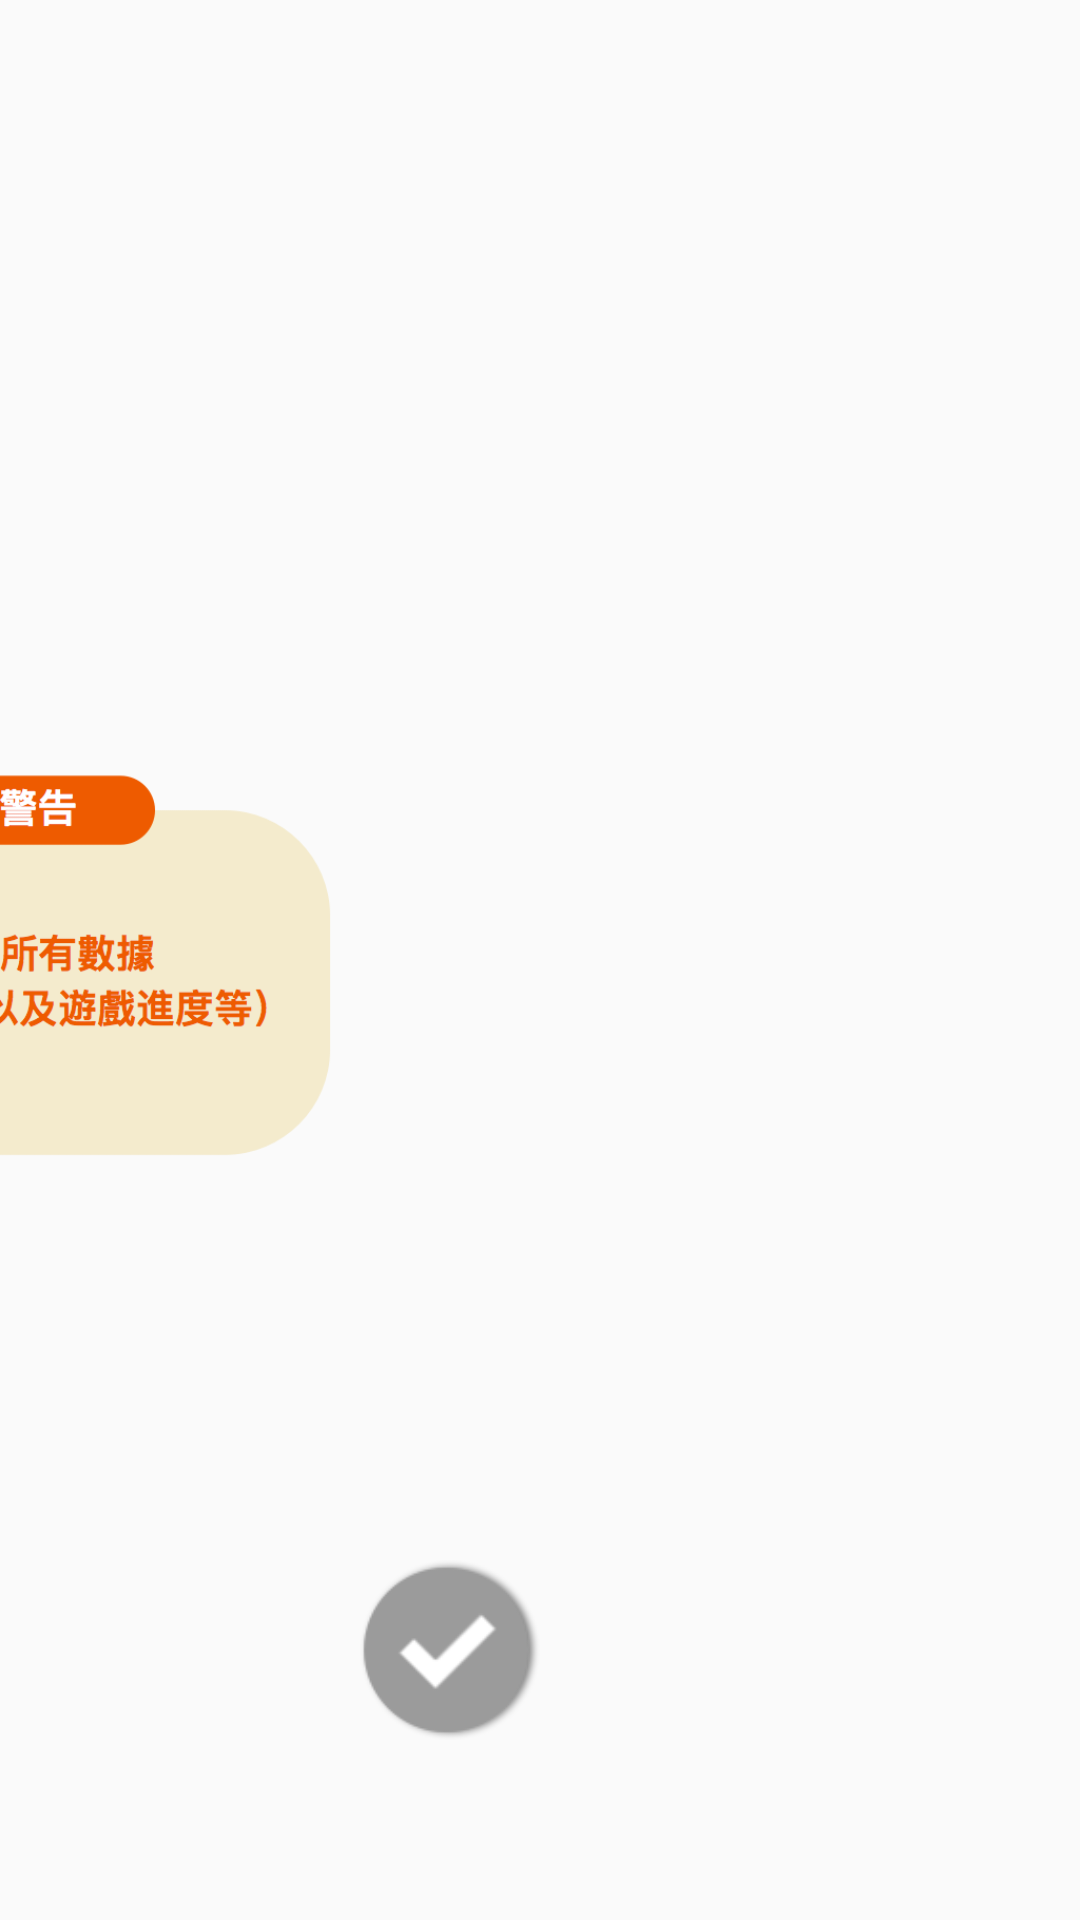

Android layout source for this screen:
<!-- AndroidManifest.xml: application theme AppTheme -->
<!-- res/layout/dialog_resetdata.xml -->
<?xml version="1.0" encoding="utf-8"?>
<RelativeLayout xmlns:android="http://schemas.android.com/apk/res/android"
    android:layout_width="1024dp"
    android:layout_height="768dp"
    android:gravity="center"
    android:layout_gravity="center">

    <ImageView
        android:layout_width="wrap_content"
        android:layout_height="wrap_content"
        android:src="@drawable/dialog_resetdata_bg">

    </ImageView>

    <ImageButton
        android:layout_width="100dp"
        android:layout_height="100dp"
        android:id="@+id/dialog_resetdata_yes"
        android:background="@android:color/transparent"
        android:src="@drawable/dialog_resetdata_yes"
        android:layout_marginLeft="300dp"
        android:layout_marginStart="300dp"
        android:layout_marginTop="500dp"
        android:scaleType="fitCenter"/>

    <ImageButton
        android:layout_width="100dp"
        android:layout_height="100dp"
        android:id="@+id/dialog_resetdata_no"
        android:background="@android:color/transparent"
        android:src="@drawable/dialog_resetdata_no"
        android:layout_marginLeft="620dp"
        android:layout_marginStart="620dp"
        android:layout_marginTop="500dp"
        android:scaleType="fitCenter"/>

</RelativeLayout>
<!-- resources referenced by this layout -->
<resources>
  <!-- drawable dialog_resetdata_bg: png bitmap (drawable, 53398 bytes) -->
  <!-- drawable dialog_resetdata_no: png bitmap (drawable, 4048 bytes) -->
  <!-- drawable dialog_resetdata_yes: png bitmap (drawable, 4395 bytes) -->
  <style name="AppTheme" parent="Theme.AppCompat.Light.DarkActionBar">
          
          <item name="windowNoTitle">true</item>
          <item name="windowActionBar">false</item>
          <item name="android:windowFullscreen">true</item>
          <item name="android:windowContentOverlay">@null</item>
      </style>
</resources>
